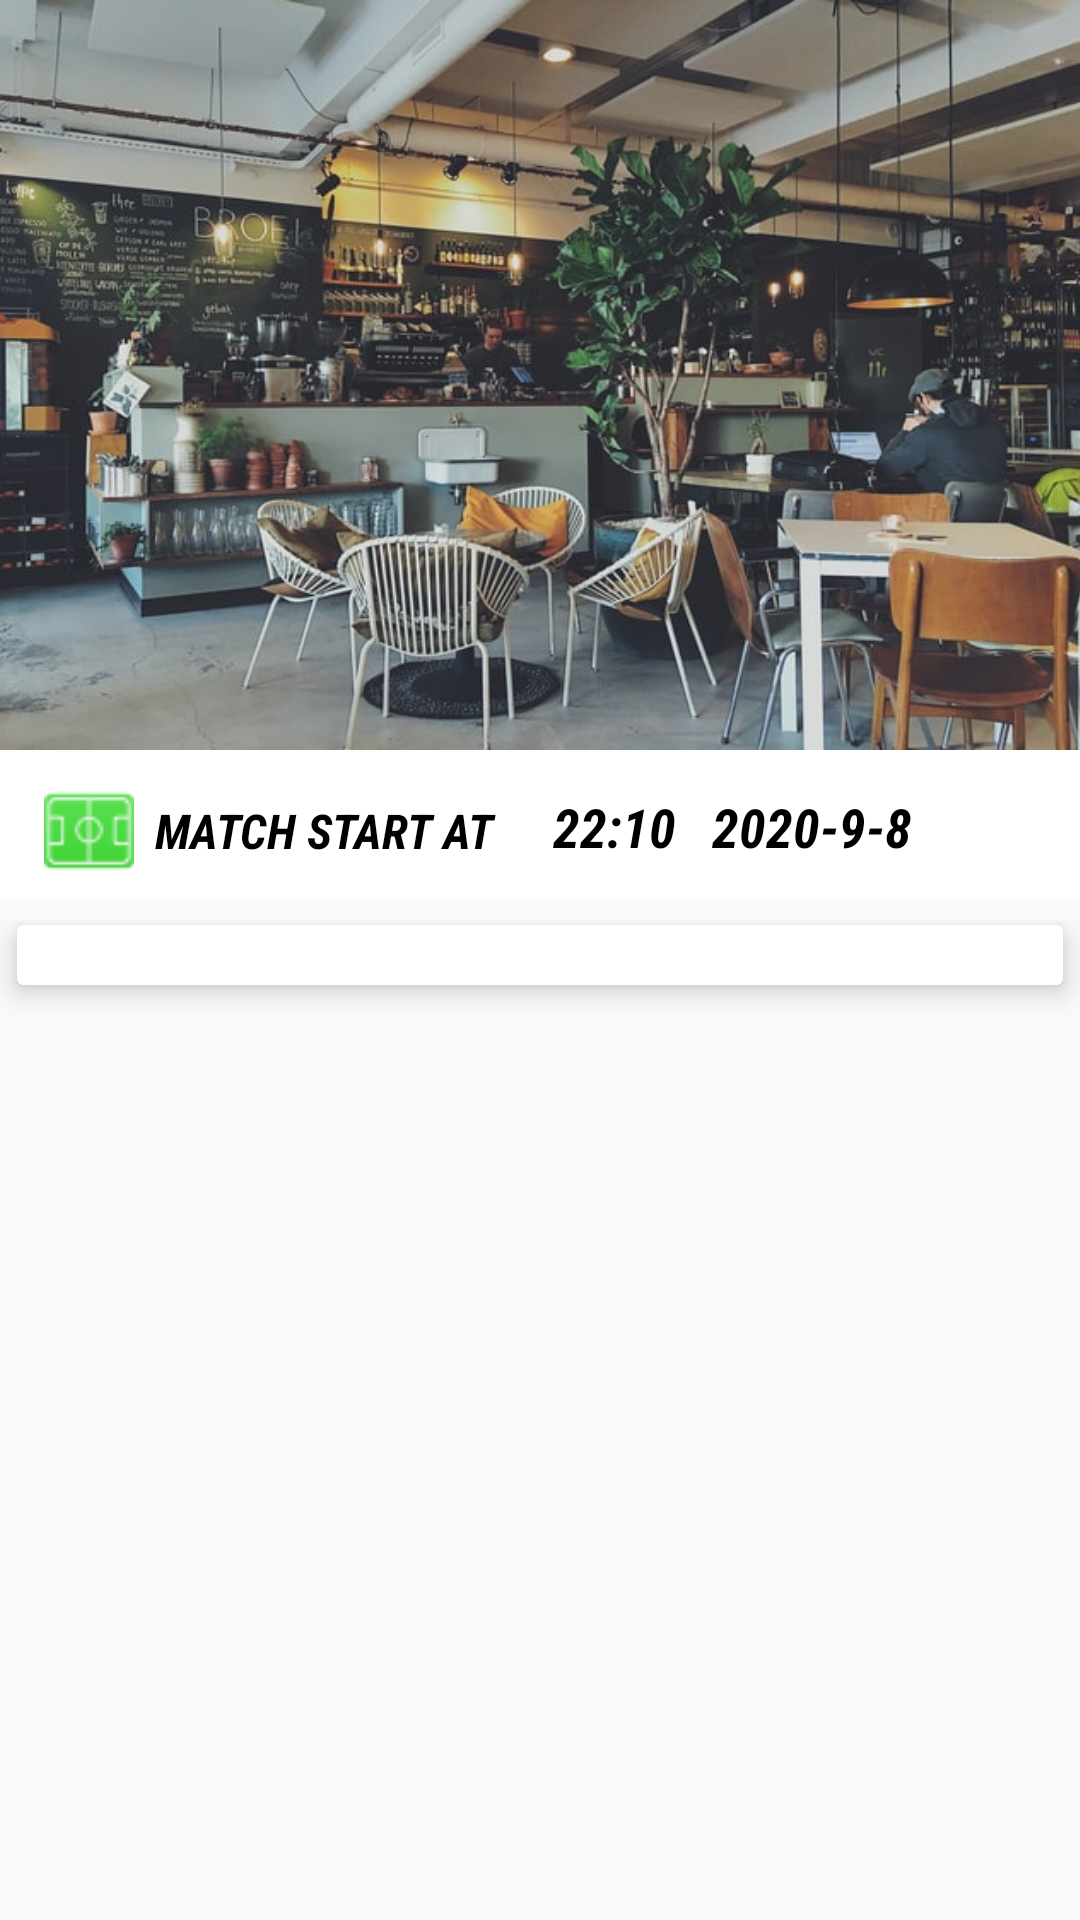

Reconstruct the res/layout file that produces this screen, plus the resources it refers to.
<!-- AndroidManifest.xml: application theme AppTheme -->
<!-- res/layout/fragment_event_list_cafe_sport.xml -->
<?xml version="1.0" encoding="utf-8"?>
<androidx.coordinatorlayout.widget.CoordinatorLayout
    xmlns:android="http://schemas.android.com/apk/res/android"
    xmlns:app="http://schemas.android.com/apk/res-auto"
    xmlns:tools="http://schemas.android.com/tools"
    android:layout_width="match_parent"
    android:layout_height="match_parent"
    tools:context=".ui.Home.events.EventListCafeSportFragment"
    android:background="@drawable/orangebackground">


    <com.google.android.material.appbar.AppBarLayout
        android:id="@+id/app_bar_layout"
        android:layout_width="match_parent"
        android:layout_height="wrap_content"
        android:theme="@style/ThemeOverlay.AppCompat.Dark.ActionBar"
        android:fitsSystemWindows="true"
        >

        <com.google.android.material.appbar.CollapsingToolbarLayout
            android:layout_width="match_parent"
            android:layout_height="300dp"
            app:layout_scrollFlags="scroll|exitUntilCollapsed"
            app:contentScrim="#D3171717"
            app:expandedTitleTextAppearance="@android:color/transparent"
            android:fitsSystemWindows="true"
            android:background="#fff"
            >

            <androidx.constraintlayout.widget.ConstraintLayout
                android:layout_width="match_parent"
                android:layout_height="match_parent">

                <ImageView
                    android:id="@+id/eventimage_eventlistcafe"
                    android:layout_width="match_parent"
                    android:layout_height="250dp"
                    android:contentDescription="ssss"
                    android:scaleType="centerCrop"
                    android:src="@drawable/cafe_csiga"
                    app:layout_collapseMode="parallax"
                    app:layout_constraintBottom_toBottomOf="parent"
                    app:layout_constraintTop_toTopOf="parent"
                    app:layout_constraintVertical_bias="0.0"
                    tools:layout_editor_absoluteX="16dp" />


                <ImageView
                    android:layout_width="30dp"
                    android:layout_height="28dp"
                    android:scaleType="centerCrop"
                    android:src="@drawable/sporticon"
                    app:layout_constraintBottom_toBottomOf="parent"
                    app:layout_constraintEnd_toStartOf="@+id/textView12"
                    app:layout_constraintHorizontal_bias="0.675"
                    app:layout_constraintStart_toStartOf="parent"
                    app:layout_constraintTop_toBottomOf="@+id/eventimage_eventlistcafe"
                    app:layout_constraintVertical_bias="0.59" />

                <TextView
                    android:id="@+id/textView12"
                    android:layout_width="wrap_content"
                    android:layout_height="wrap_content"
                    android:layout_marginTop="16dp"
                    android:fontFamily="sans-serif-condensed"
                    android:text="Match Start At "
                    android:textAllCaps="true"
                    android:textColor="#000000"
                    android:textColorHighlight="@color/mainColor"
                    android:textColorHint="#FFFFFF"
                    android:textSize="16sp"
                    android:textStyle="bold|italic"
                    app:layout_constraintEnd_toEndOf="parent"
                    app:layout_constraintHorizontal_bias="0.213"
                    app:layout_constraintStart_toStartOf="parent"
                    app:layout_constraintTop_toBottomOf="@+id/eventimage_eventlistcafe"></TextView>

                <TextView
                    android:id="@+id/date_eventlistcafe"
                    android:layout_width="wrap_content"
                    android:layout_height="wrap_content"
                    android:layout_marginStart="12dp"
                    android:layout_marginLeft="12dp"
                    android:fontFamily="sans-serif-condensed"
                    android:text="2020-9-8"
                    android:textAllCaps="true"
                    android:textColor="#000000"
                    android:textSize="18sp"
                    android:textStyle="bold|italic"
                    app:layout_constraintBottom_toBottomOf="parent"
                    app:layout_constraintStart_toEndOf="@+id/time_eventlistcafe"
                    app:layout_constraintTop_toBottomOf="@+id/eventimage_eventlistcafe"
                    app:layout_constraintVertical_bias="0.516"></TextView>

                <TextView
                    android:id="@+id/time_eventlistcafe"
                    android:layout_width="wrap_content"
                    android:layout_height="wrap_content"
                    android:layout_marginStart="16dp"
                    android:layout_marginLeft="16dp"
                    android:fontFamily="sans-serif-condensed"
                    android:text="22:10"
                    android:textAllCaps="true"
                    android:textColor="#000000"
                    android:textSize="18sp"
                    android:textStyle="bold|italic"
                    app:layout_constraintBottom_toBottomOf="parent"
                    app:layout_constraintStart_toEndOf="@+id/textView12"
                    app:layout_constraintTop_toBottomOf="@+id/eventimage_eventlistcafe"
                    app:layout_constraintVertical_bias="0.516"></TextView>
            </androidx.constraintlayout.widget.ConstraintLayout>



        </com.google.android.material.appbar.CollapsingToolbarLayout>



    </com.google.android.material.appbar.AppBarLayout>


    <androidx.core.widget.NestedScrollView
        android:layout_width="match_parent"
        android:layout_height="match_parent"
        android:clipToPadding="false"
        app:layout_behavior="@string/appbar_scrolling_view_behavior">

        <androidx.cardview.widget.CardView
            android:layout_width="match_parent"
            android:layout_height="wrap_content"
            android:layout_marginBottom="16dp"
            app:cardElevation="5dp"
            app:cardUseCompatPadding="true">
            <LinearLayout
                android:layout_width="match_parent"
                android:layout_height="match_parent">

                <androidx.recyclerview.widget.RecyclerView
                    android:id="@+id/recylerview_eventlistcafe"
                    android:layout_width="match_parent"
                    android:layout_height="match_parent"
                    android:layout_margin="10dp"
                    android:layout_marginTop="40dp"
                    android:layoutDirection="ltr" />

            </LinearLayout>

    </androidx.cardview.widget.CardView>
    </androidx.core.widget.NestedScrollView>

</androidx.coordinatorlayout.widget.CoordinatorLayout>
<!-- resources referenced by this layout -->
<resources>
  <color name="mainColor">#F15C2D</color>
  <!-- drawable cafe_csiga: jpg bitmap (drawable, 78304 bytes) -->
  <!-- drawable sporticon: png bitmap (drawable, 1095 bytes) -->
  <style name="AppTheme" parent="Theme.AppCompat.Light.NoActionBar">
          
          <item name="colorPrimary">@color/colorPrimary</item>
          <item name="colorPrimaryDark">@color/colorPrimaryDark</item>
          <item name="colorAccent">@color/colorAccent</item>
      </style>
  <color name="colorPrimary">#2962FF</color>
  <color name="colorPrimaryDark">#F14C18</color>
  <color name="colorAccent">#F15C2D</color>
</resources>
